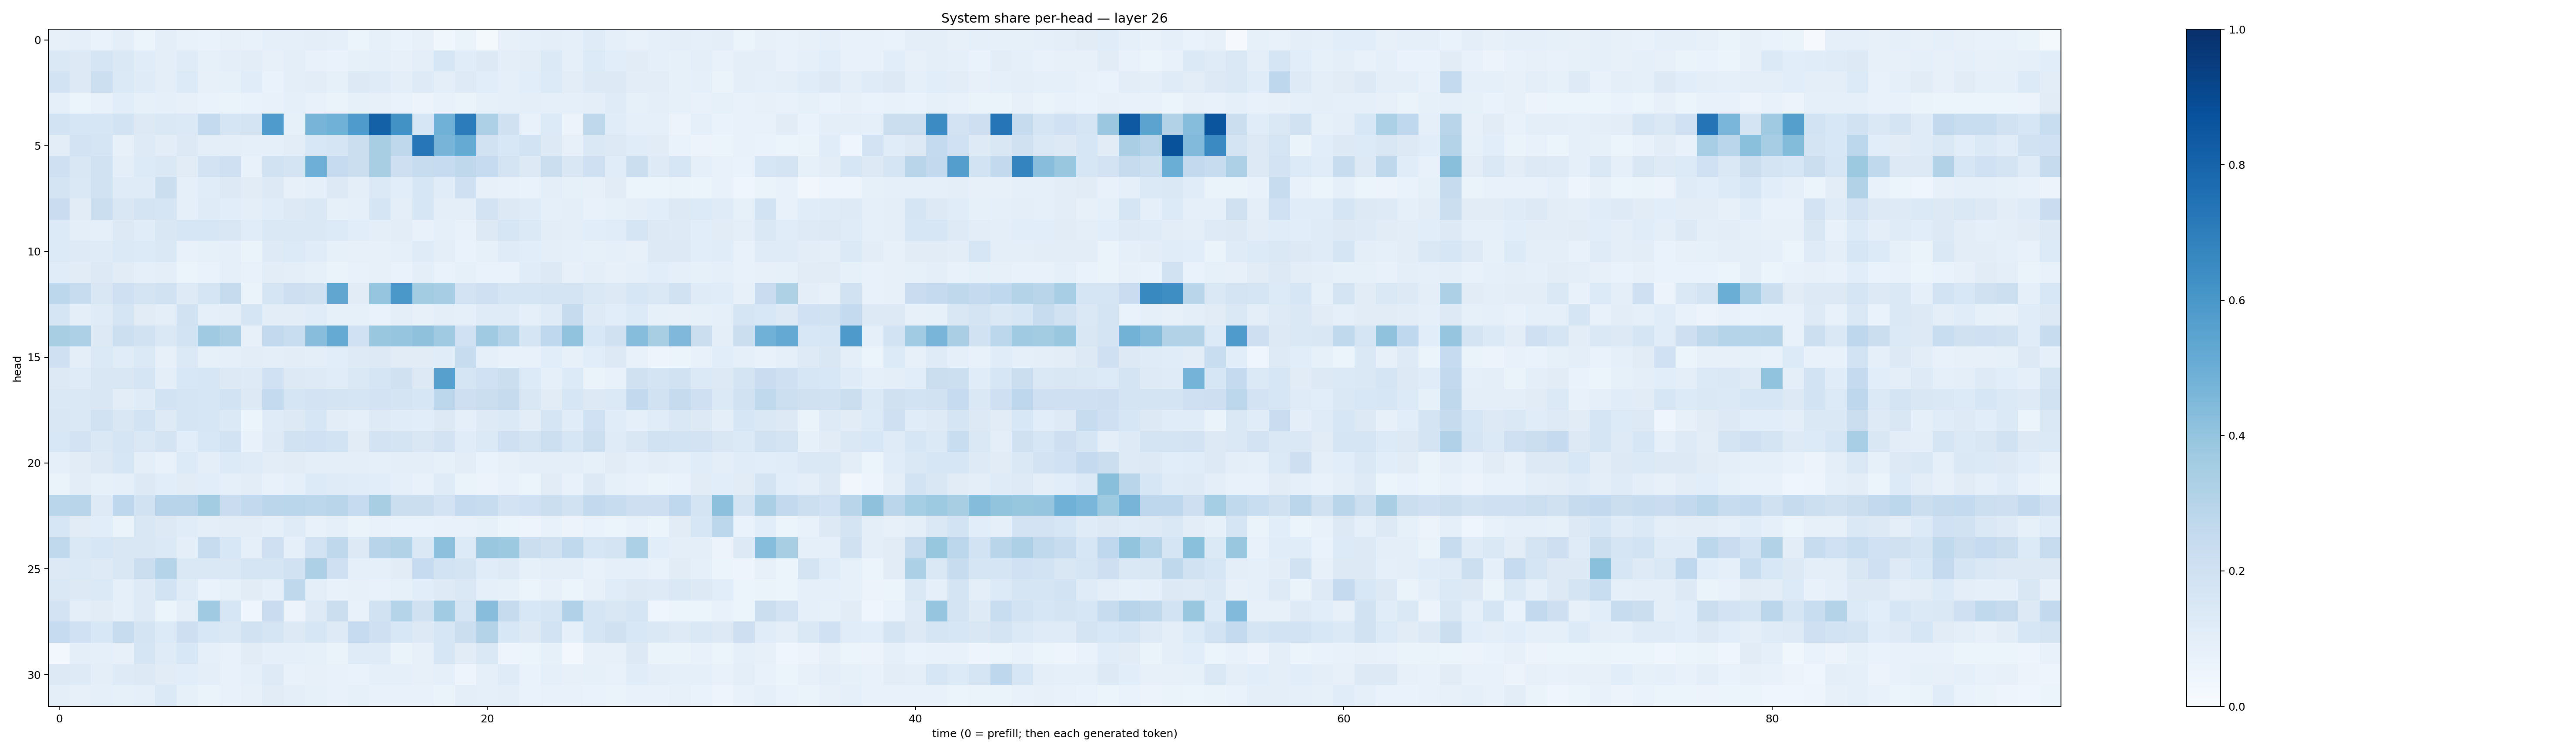

Source data for this figure (header and first rows):
0.0800338, 0.09220798, 0.06661047, 0.09400902, 0.059801158, 0.09432814, 0.07369431, 0.067981906, 0.08062381, 0.07674179, 0.09173607, 0.088402875, 0.09516645, 0.09157495, 0.058740336, 0.08303398, 0.06816537, 0.08053921, 0.036873065, 0.06500138, 0.016232254, 0.07996688, 0.08963569, 0.100421414
0.1474, 0.1289, 0.1695, 0.1413, 0.1164, 0.1008, 0.1174, 0.08487, 0.09696, 0.1041, 0.0814, 0.09939, 0.07637, 0.06978, 0.08484, 0.09158, 0.07818, 0.0978, 0.1608, 0.1163, 0.1318, 0.09479, 0.103, 0.1373
0.1859, 0.1314, 0.2186, 0.1395, 0.1184, 0.09511, 0.1329, 0.08086, 0.08535, 0.1157, 0.07015, 0.09862, 0.1032, 0.08422, 0.1287, 0.1179, 0.1004, 0.1223, 0.09575, 0.1235, 0.1074, 0.09088, 0.1065, 0.1355
0.08972, 0.05252, 0.07795, 0.1073, 0.0827, 0.08941, 0.07871, 0.06742, 0.0662, 0.06736, 0.07177, 0.08628, 0.07281, 0.0652, 0.08256, 0.08134, 0.06897, 0.05827, 0.07598, 0.06589, 0.08327, 0.08981, 0.09447, 0.08795
0.1845, 0.1587, 0.1611, 0.187, 0.1317, 0.1438, 0.1376, 0.2563, 0.1709, 0.1738, 0.5843, 0.08575, 0.4715, 0.4853, 0.5838, 0.8121, 0.6244, 0.1584, 0.4844, 0.7058, 0.326, 0.1973, 0.07208, 0.1345
0.1032, 0.1817, 0.1714, 0.08116, 0.1247, 0.1046, 0.132, 0.09699, 0.09716, 0.08837, 0.09045, 0.1026, 0.1552, 0.1699, 0.2195, 0.3399, 0.2724, 0.7237, 0.4707, 0.5172, 0.1942, 0.1559, 0.1848, 0.1309
0.2031, 0.1515, 0.1915, 0.1004, 0.1337, 0.1439, 0.1111, 0.1819, 0.2098, 0.07807, 0.1895, 0.1745, 0.4948, 0.2462, 0.2217, 0.3427, 0.2139, 0.2392, 0.2478, 0.2733, 0.2497, 0.1755, 0.1263, 0.2246
0.1747, 0.1434, 0.1938, 0.1198, 0.1189, 0.2213, 0.09044, 0.115, 0.1317, 0.1107, 0.1301, 0.08028, 0.0865, 0.1254, 0.09644, 0.1389, 0.1065, 0.1565, 0.1152, 0.208, 0.07959, 0.07092, 0.06691, 0.1012
0.2299, 0.1105, 0.2216, 0.1509, 0.1763, 0.1655, 0.0919, 0.1206, 0.1068, 0.1008, 0.1159, 0.1283, 0.1467, 0.08502, 0.09269, 0.1716, 0.09392, 0.1581, 0.09976, 0.09495, 0.1798, 0.1259, 0.1179, 0.09079
0.1347, 0.1, 0.08886, 0.1271, 0.1136, 0.1522, 0.16, 0.1588, 0.151, 0.1169, 0.1472, 0.1407, 0.1414, 0.1331, 0.1093, 0.09453, 0.1048, 0.07072, 0.08609, 0.07348, 0.1301, 0.1591, 0.1381, 0.104
0.1331, 0.1218, 0.1189, 0.1387, 0.1332, 0.1475, 0.07073, 0.08298, 0.08811, 0.0628, 0.1234, 0.135, 0.1148, 0.08509, 0.08185, 0.08069, 0.09304, 0.1198, 0.09916, 0.06858, 0.08342, 0.1192, 0.1085, 0.09594
0.1145, 0.1102, 0.1277, 0.1107, 0.08756, 0.0989, 0.06201, 0.06796, 0.08723, 0.07062, 0.1017, 0.09387, 0.08567, 0.06405, 0.07709, 0.08063, 0.067, 0.0974, 0.06714, 0.08402, 0.06896, 0.06869, 0.1164, 0.1284
0.2801, 0.2401, 0.15, 0.2082, 0.177, 0.188, 0.1234, 0.1684, 0.2444, 0.06604, 0.1696, 0.2124, 0.199, 0.5333, 0.1127, 0.3948, 0.6014, 0.3593, 0.3511, 0.1811, 0.2092, 0.1641, 0.1676, 0.1789
0.1693, 0.09974, 0.1183, 0.1669, 0.1108, 0.1003, 0.1951, 0.09118, 0.09472, 0.1703, 0.1042, 0.1033, 0.1155, 0.08454, 0.08439, 0.07016, 0.09653, 0.0817, 0.09654, 0.0877, 0.1192, 0.1187, 0.09077, 0.12
0.3405, 0.3265, 0.1252, 0.2182, 0.1891, 0.1442, 0.1867, 0.3683, 0.3338, 0.07889, 0.2611, 0.2308, 0.4283, 0.5178, 0.2005, 0.3856, 0.3954, 0.4107, 0.3685, 0.2007, 0.3697, 0.3002, 0.1649, 0.2688
0.2062, 0.09556, 0.1402, 0.1155, 0.1391, 0.08159, 0.1403, 0.08382, 0.09205, 0.103, 0.09705, 0.104, 0.1009, 0.1065, 0.1229, 0.1262, 0.1109, 0.1108, 0.1138, 0.2351, 0.08699, 0.07076, 0.0724, 0.1057
0.1278, 0.1176, 0.1518, 0.1489, 0.166, 0.09394, 0.1524, 0.1591, 0.1271, 0.1243, 0.2027, 0.1261, 0.125, 0.1134, 0.1484, 0.1709, 0.1954, 0.1327, 0.5606, 0.1655, 0.1997, 0.2204, 0.1332, 0.08694
0.144, 0.1444, 0.1497, 0.1049, 0.1205, 0.1844, 0.1674, 0.159, 0.1855, 0.1303, 0.2574, 0.1653, 0.1812, 0.1785, 0.1668, 0.1826, 0.1722, 0.1609, 0.2801, 0.2121, 0.2202, 0.2441, 0.1496, 0.113
0.1516, 0.1425, 0.191, 0.1492, 0.1839, 0.1219, 0.171, 0.1605, 0.1385, 0.05902, 0.12, 0.1263, 0.1588, 0.1044, 0.09355, 0.124, 0.1157, 0.1066, 0.1256, 0.08688, 0.1229, 0.1399, 0.1027, 0.1644
0.1549, 0.1808, 0.1482, 0.1686, 0.1479, 0.1784, 0.1077, 0.1557, 0.187, 0.07317, 0.1241, 0.1901, 0.2022, 0.1837, 0.1116, 0.1812, 0.1794, 0.1502, 0.183, 0.114, 0.1386, 0.2067, 0.1792, 0.216
0.09044, 0.1125, 0.1276, 0.157, 0.09672, 0.07158, 0.1346, 0.1008, 0.1348, 0.1189, 0.103, 0.1132, 0.1, 0.09758, 0.1009, 0.08852, 0.09377, 0.09531, 0.08526, 0.1019, 0.06642, 0.07901, 0.09783, 0.0984
0.06508, 0.1032, 0.08248, 0.08659, 0.1287, 0.1075, 0.1106, 0.1093, 0.09273, 0.1016, 0.07656, 0.08824, 0.1365, 0.1207, 0.1135, 0.1071, 0.09296, 0.07595, 0.118, 0.06489, 0.05809, 0.07494, 0.06186, 0.1111
0.2879, 0.2893, 0.1239, 0.2763, 0.1889, 0.294, 0.2966, 0.3584, 0.228, 0.2615, 0.2841, 0.2878, 0.2801, 0.2892, 0.249, 0.3399, 0.2206, 0.2265, 0.18, 0.2525, 0.2348, 0.1821, 0.1994, 0.2207
0.1608, 0.1102, 0.1084, 0.06531, 0.151, 0.125, 0.1163, 0.09935, 0.1021, 0.103, 0.08807, 0.1201, 0.07225, 0.0883, 0.06432, 0.07075, 0.06778, 0.06967, 0.0743, 0.07501, 0.08569, 0.05335, 0.04768, 0.07699
0.2617, 0.1463, 0.1566, 0.151, 0.1512, 0.14, 0.0976, 0.2415, 0.1553, 0.09112, 0.2061, 0.0867, 0.1858, 0.2724, 0.1254, 0.2946, 0.3145, 0.1452, 0.4172, 0.1341, 0.3905, 0.3787, 0.2232, 0.1966
0.1319, 0.1382, 0.1232, 0.1495, 0.2253, 0.3042, 0.1406, 0.1441, 0.1446, 0.1665, 0.165, 0.1947, 0.3267, 0.2037, 0.08612, 0.09008, 0.1102, 0.2473, 0.1861, 0.1797, 0.1152, 0.1228, 0.08527, 0.09691
0.1472, 0.1285, 0.1388, 0.08715, 0.1229, 0.1865, 0.1183, 0.07002, 0.08279, 0.1127, 0.08999, 0.2712, 0.1002, 0.07368, 0.07817, 0.07747, 0.08409, 0.1064, 0.1245, 0.1478, 0.08866, 0.08352, 0.05945, 0.07897
0.1818, 0.09614, 0.1094, 0.0925, 0.1221, 0.05309, 0.0992, 0.3686, 0.1594, 0.04477, 0.2266, 0.05491, 0.1248, 0.2258, 0.07038, 0.1913, 0.2993, 0.1974, 0.3648, 0.1643, 0.4292, 0.2446, 0.1548, 0.1646
0.2463, 0.2, 0.1555, 0.2405, 0.1795, 0.1337, 0.2123, 0.1539, 0.1427, 0.1891, 0.1707, 0.1328, 0.1586, 0.1249, 0.2495, 0.2049, 0.1531, 0.1261, 0.1616, 0.219, 0.3071, 0.1561, 0.131, 0.184
0.02374, 0.09689, 0.09012, 0.08173, 0.1641, 0.1194, 0.1524, 0.08617, 0.07213, 0.1125, 0.08853, 0.0868, 0.08279, 0.06273, 0.1173, 0.1208, 0.06258, 0.0791, 0.1586, 0.1104, 0.1434, 0.05065, 0.06058, 0.08379
0.129, 0.1223, 0.1012, 0.1248, 0.1278, 0.1095, 0.108, 0.0945, 0.0768, 0.09323, 0.1231, 0.07103, 0.08197, 0.07794, 0.06713, 0.08971, 0.08889, 0.08106, 0.09176, 0.04781, 0.08612, 0.1186, 0.06942, 0.09123
0.1005, 0.07861, 0.09202, 0.08277, 0.08953, 0.1398, 0.08527, 0.06548, 0.07331, 0.08133, 0.112, 0.09378, 0.08419, 0.07173, 0.08302, 0.07371, 0.07281, 0.07477, 0.06588, 0.09452, 0.09257, 0.1006, 0.06955, 0.07407
